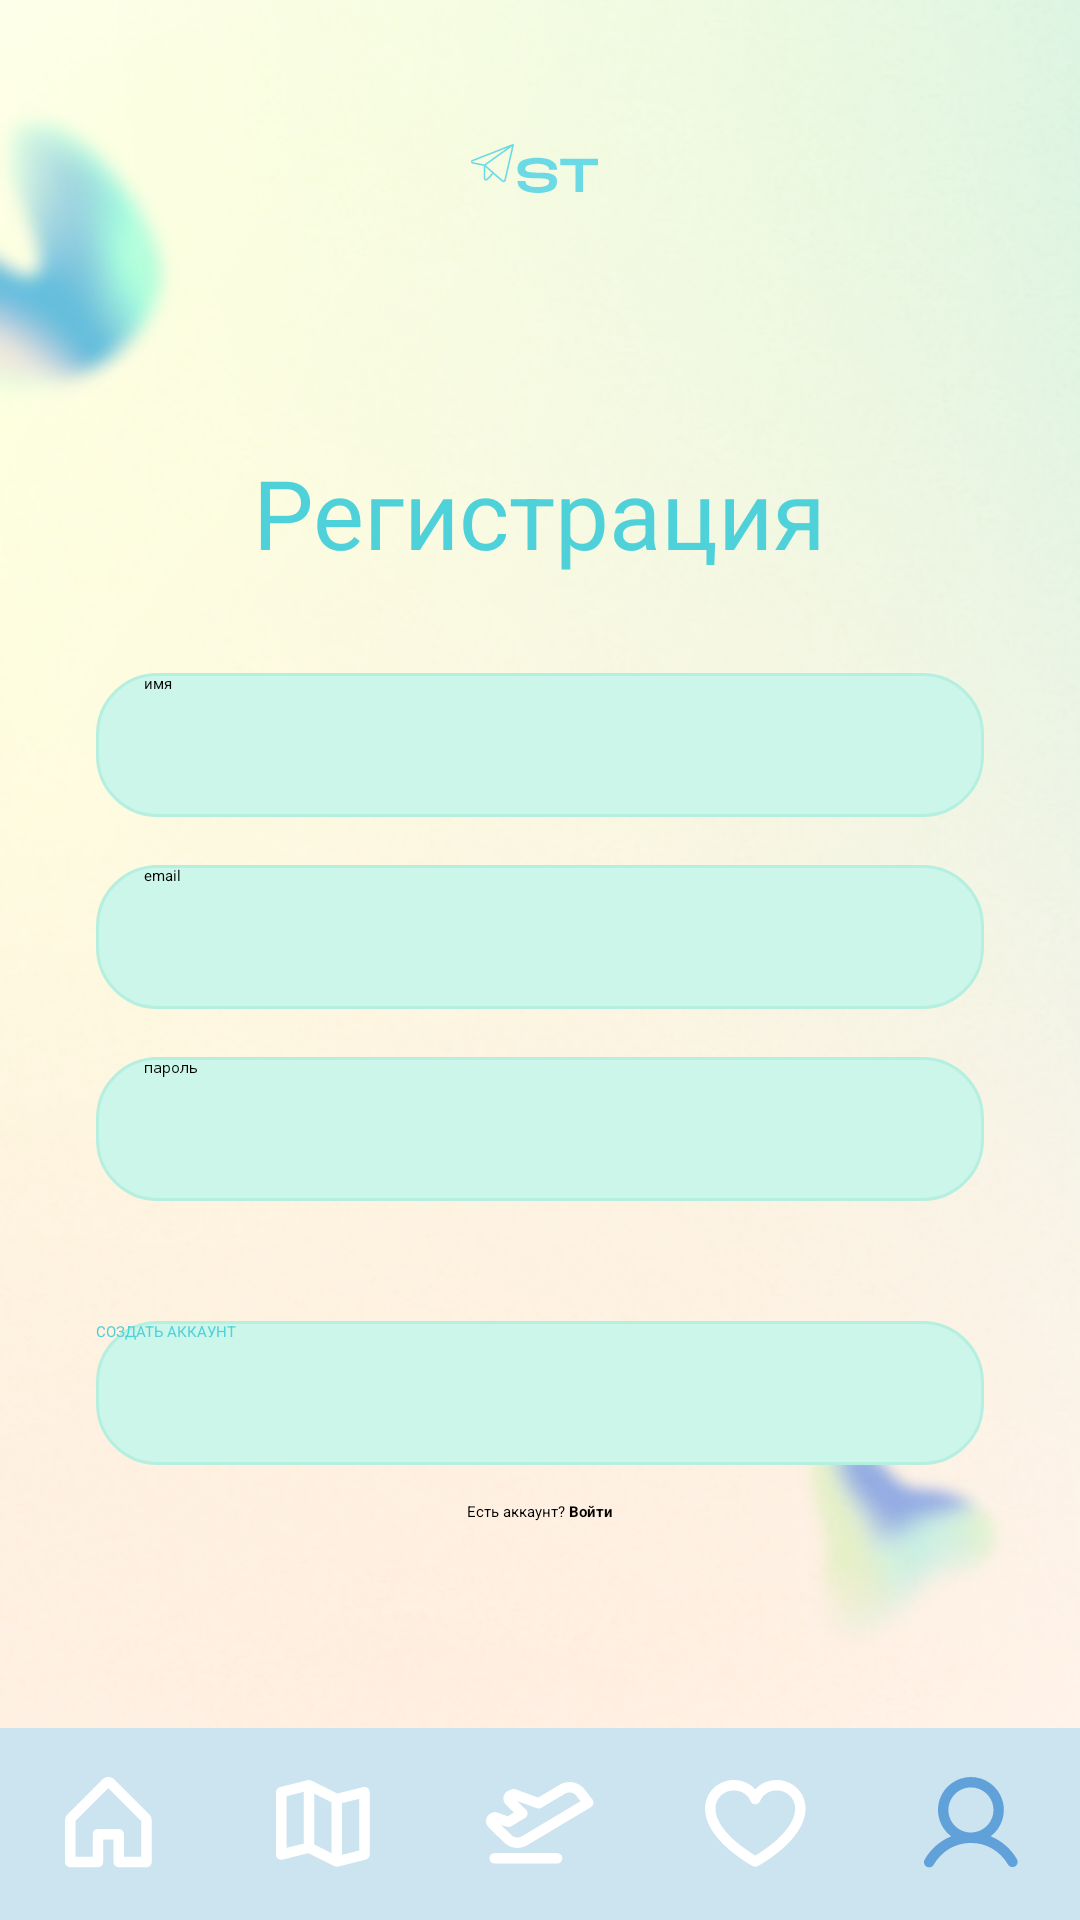

Write the Android layout XML for this screen, with the resource values it uses.
<!-- AndroidManifest.xml: application theme Theme.TravelApp -->
<!-- res/layout/activity_register.xml -->
<?xml version="1.0" encoding="utf-8"?>
<androidx.constraintlayout.widget.ConstraintLayout
    xmlns:android="http://schemas.android.com/apk/res/android"
    xmlns:app="http://schemas.android.com/apk/res-auto"
    xmlns:tools="http://schemas.android.com/tools"
    android:id="@+id/main"
    android:layout_width="match_parent"
    android:layout_height="match_parent"
    tools:context=".RegisterActivity">

    <ImageView
        android:layout_width="match_parent"
        android:layout_height="match_parent"
        android:scaleType="centerCrop"
        android:src="@drawable/bg_login"
        android:importantForAccessibility="no" />

    <ImageView
        android:id="@+id/imgLogo"
        android:layout_width="wrap_content"
        android:layout_height="wrap_content"
        android:layout_marginTop="48dp"
        android:src="@drawable/ic_logo"
        android:importantForAccessibility="no"
        app:layout_constraintTop_toTopOf="parent"
        app:layout_constraintStart_toStartOf="parent"
        app:layout_constraintEnd_toEndOf="parent" />

    <TextView
        android:id="@+id/tvTitle"
        android:layout_width="wrap_content"
        android:layout_height="wrap_content"
        android:text="@string/register_title"
        android:textColor="#4FD1D9"
        android:textSize="32sp"
        app:layout_constraintTop_toTopOf="parent"
        app:layout_constraintBottom_toBottomOf="parent"
        app:layout_constraintStart_toStartOf="parent"
        app:layout_constraintEnd_toEndOf="parent"
        app:layout_constraintVertical_bias="0.25" />

    <EditText
        android:id="@+id/etName"
        android:layout_width="0dp"
        android:layout_height="48dp"
        android:layout_marginStart="32dp"
        android:layout_marginEnd="32dp"
        android:layout_marginTop="32dp"
        android:background="@drawable/bg_field"
        android:hint="@string/hint_name"
        android:inputType="textPersonName"
        android:paddingStart="16dp"
        app:layout_constraintTop_toBottomOf="@id/tvTitle"
        app:layout_constraintStart_toStartOf="parent"
        app:layout_constraintEnd_toEndOf="parent" />

    <EditText
        android:id="@+id/etEmail"
        android:layout_width="0dp"
        android:layout_height="48dp"
        android:layout_marginStart="32dp"
        android:layout_marginEnd="32dp"
        android:layout_marginTop="16dp"
        android:background="@drawable/bg_field"
        android:hint="@string/hint_email"
        android:inputType="textEmailAddress"
        android:paddingStart="16dp"
        app:layout_constraintTop_toBottomOf="@id/etName"
        app:layout_constraintStart_toStartOf="parent"
        app:layout_constraintEnd_toEndOf="parent" />

    <EditText
        android:id="@+id/etPassword"
        android:layout_width="0dp"
        android:layout_height="48dp"
        android:layout_marginStart="32dp"
        android:layout_marginEnd="32dp"
        android:layout_marginTop="16dp"
        android:background="@drawable/bg_field"
        android:hint="@string/hint_password"
        android:inputType="textPassword"
        android:paddingStart="16dp"
        app:layout_constraintTop_toBottomOf="@id/etEmail"
        app:layout_constraintStart_toStartOf="parent"
        app:layout_constraintEnd_toEndOf="parent" />

    <androidx.appcompat.widget.AppCompatButton
        android:id="@+id/btnRegister"
        android:layout_width="0dp"
        android:layout_height="48dp"
        android:layout_marginStart="32dp"
        android:layout_marginEnd="32dp"
        android:layout_marginTop="40dp"
        android:background="@drawable/bg_field"
        android:text="@string/btn_register"
        android:textColor="#4FD1D9"
        app:layout_constraintTop_toBottomOf="@id/etPassword"
        app:layout_constraintStart_toStartOf="parent"
        app:layout_constraintEnd_toEndOf="parent" />

    <TextView
        android:id="@+id/tvLogin"
        android:layout_width="wrap_content"
        android:layout_height="wrap_content"
        android:layout_marginTop="12dp"
        android:text="@string/have_account"
        app:layout_constraintTop_toBottomOf="@id/btnRegister"
        app:layout_constraintStart_toStartOf="parent"
        app:layout_constraintEnd_toEndOf="parent" />

    <include
        layout="@layout/layout_bottom_nav"
        android:layout_width="match_parent"
        android:layout_height="64dp"
        app:layout_constraintBottom_toBottomOf="parent" />

</androidx.constraintlayout.widget.ConstraintLayout>
<!-- res/layout/layout_bottom_nav.xml (included above) -->
<?xml version="1.0" encoding="utf-8"?>
<LinearLayout xmlns:android="http://schemas.android.com/apk/res/android"
    android:layout_width="match_parent"
    android:layout_height="64dp"
    android:background="#CCE3F0"
    android:gravity="center"
    android:orientation="horizontal">

    <ImageView
        android:id="@+id/navHome"
        android:layout_width="0dp"
        android:layout_height="wrap_content"
        android:layout_weight="1"
        android:src="@drawable/ic_house"
        android:importantForAccessibility="no" />

    <ImageView
        android:id="@+id/navMap"
        android:layout_width="0dp"
        android:layout_height="wrap_content"
        android:layout_weight="1"
        android:src="@drawable/ic_map"
        android:importantForAccessibility="no" />

    <ImageView
        android:id="@+id/navPlan"
        android:layout_width="0dp"
        android:layout_height="wrap_content"
        android:layout_weight="1"
        android:src="@drawable/ic_plane"
        android:importantForAccessibility="no" />

    <ImageView
        android:id="@+id/navSaved"
        android:layout_width="0dp"
        android:layout_height="wrap_content"
        android:layout_weight="1"
        android:src="@drawable/ic_heart"
        android:importantForAccessibility="no" />

    <ImageView
        android:id="@+id/navProfile"
        android:layout_width="0dp"
        android:layout_height="wrap_content"
        android:layout_weight="1"
        android:src="@drawable/ic_user_active"
        android:importantForAccessibility="no" />
</LinearLayout>
<!-- resources referenced by this layout -->
<resources>
  <!-- drawable bg_field (drawable) -->
  <?xml version="1.0" encoding="utf-8"?>
  <shape xmlns:android="http://schemas.android.com/apk/res/android">
      <solid android:color="#CCF6EA" />
      <corners android:radius="20dp" />
      <stroke android:width="1dp" android:color="#B5EFE0" />
  </shape>
  <!-- drawable ic_house (drawable) -->
  <vector xmlns:android="http://schemas.android.com/apk/res/android"
      android:width="29dp"
      android:height="31dp"
      android:viewportWidth="29"
      android:viewportHeight="31">
    <path
        android:pathData="M28.059,12.409L16.497,0.846C15.955,0.304 15.22,0 14.453,0C13.687,0 12.951,0.304 12.41,0.846L0.847,12.409C0.577,12.677 0.364,12.995 0.218,13.347C0.073,13.698 -0.001,14.074 0,14.454V28.329C0,28.789 0.183,29.23 0.508,29.555C0.833,29.881 1.274,30.063 1.734,30.063H10.984C11.444,30.063 11.885,29.881 12.211,29.555C12.536,29.23 12.719,28.789 12.719,28.329V20.813H16.188V28.329C16.188,28.789 16.37,29.23 16.695,29.555C17.021,29.881 17.462,30.063 17.922,30.063H27.172C27.632,30.063 28.073,29.881 28.398,29.555C28.723,29.23 28.906,28.789 28.906,28.329V14.454C28.907,14.074 28.833,13.698 28.688,13.347C28.542,12.995 28.329,12.677 28.059,12.409ZM25.438,26.595H19.656V19.079C19.656,18.619 19.473,18.178 19.148,17.853C18.823,17.527 18.382,17.345 17.922,17.345H10.984C10.524,17.345 10.083,17.527 9.758,17.853C9.433,18.178 9.25,18.619 9.25,19.079V26.595H3.469V14.692L14.453,3.708L25.438,14.692V26.595Z"
        android:fillColor="#ffffff"/>
  </vector>
  <!-- drawable ic_map (drawable) -->
  <vector xmlns:android="http://schemas.android.com/apk/res/android"
      android:width="32dp"
      android:height="29dp"
      android:viewportWidth="32"
      android:viewportHeight="29">
    <path
        android:pathData="M30.551,2.678C30.343,2.516 30.101,2.403 29.844,2.349C29.586,2.294 29.319,2.299 29.064,2.363L20.437,4.519L11.765,0.183C11.394,-0.002 10.97,-0.049 10.568,0.052L1.318,2.364C0.942,2.457 0.608,2.673 0.37,2.978C0.131,3.282 0.001,3.658 0,4.045V24.858C0,25.121 0.06,25.381 0.176,25.618C0.291,25.855 0.459,26.062 0.667,26.225C0.875,26.387 1.117,26.499 1.375,26.554C1.632,26.609 1.899,26.604 2.155,26.54L10.782,24.384L19.454,28.72C19.824,28.905 20.249,28.951 20.651,28.851L29.901,26.539C30.276,26.446 30.61,26.23 30.849,25.925C31.088,25.621 31.218,25.245 31.219,24.858V4.045C31.219,3.782 31.159,3.521 31.043,3.284C30.927,3.047 30.759,2.84 30.551,2.678ZM12.719,4.539L18.5,7.43V24.363L12.719,21.473V4.539ZM3.469,5.407L9.25,3.961V21.191L3.469,22.636V5.407ZM27.75,23.503L21.969,24.949V7.712L27.75,6.267V23.503Z"
        android:fillColor="#ffffff"/>
  </vector>
  <string name="btn_register">СОЗДАТЬ АККАУНТ</string>
  <string name="have_account">Есть аккаунт? <b>Войти</b></string>
  <string name="hint_email">email</string>
  <string name="hint_name">имя</string>
  <string name="hint_password">пароль</string>
  <string name="register_title">Регистрация</string>
</resources>
